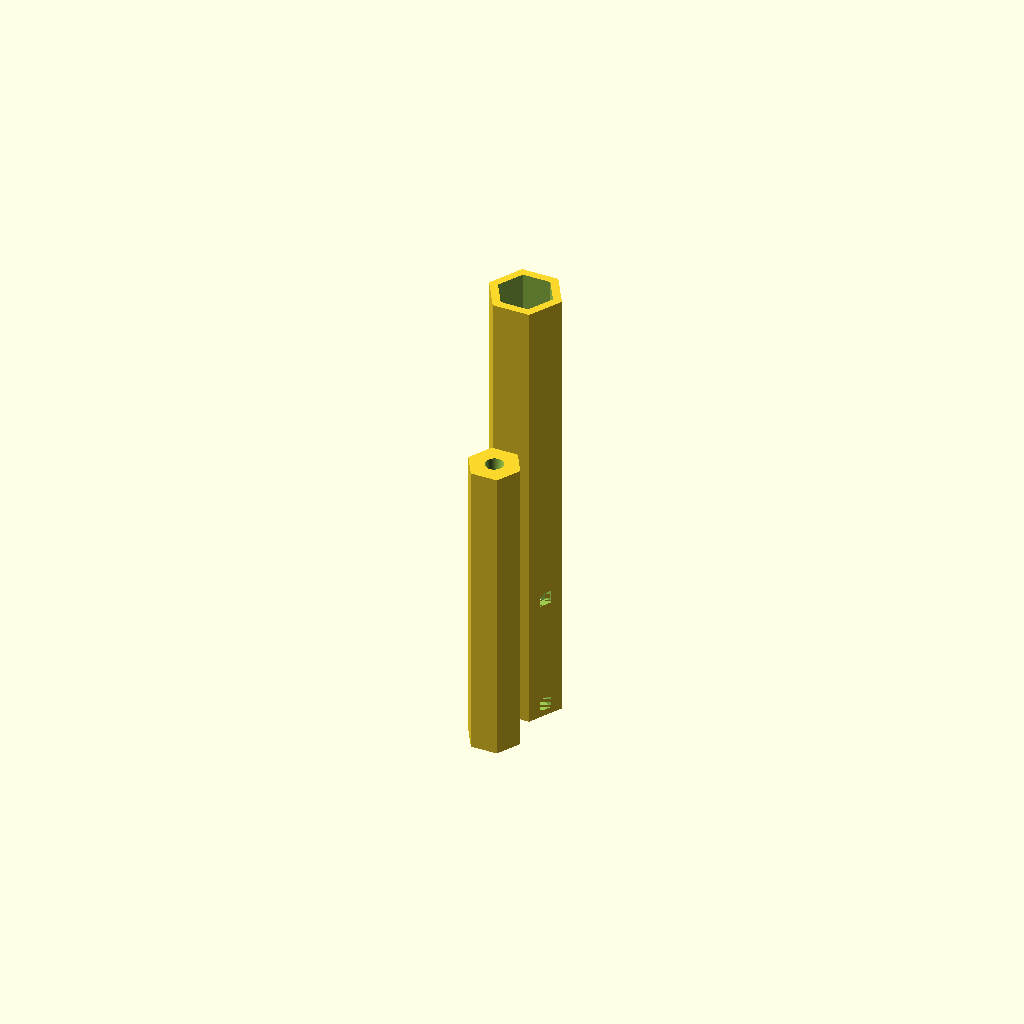
Cell 1 — every parameter at its default value.
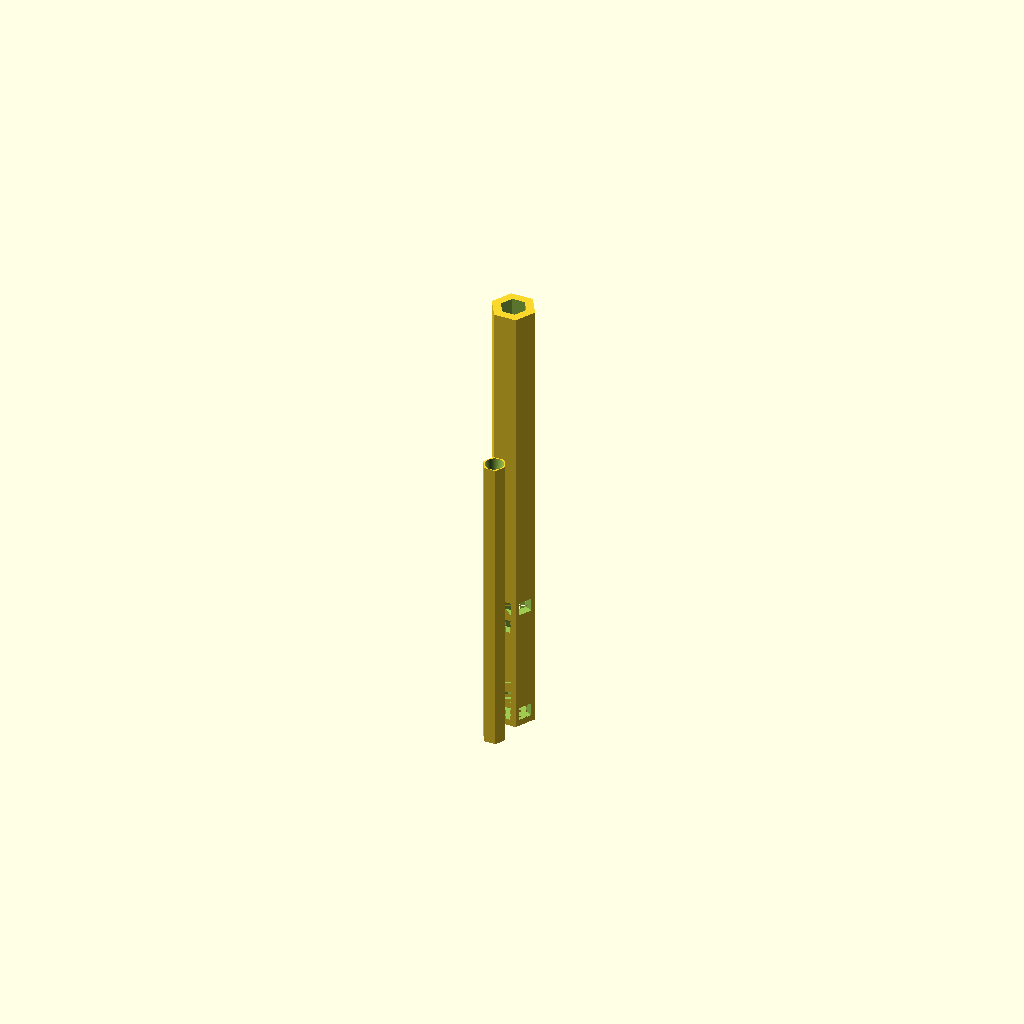
Cell 2: inner_diameter = 3 (everything else at default).
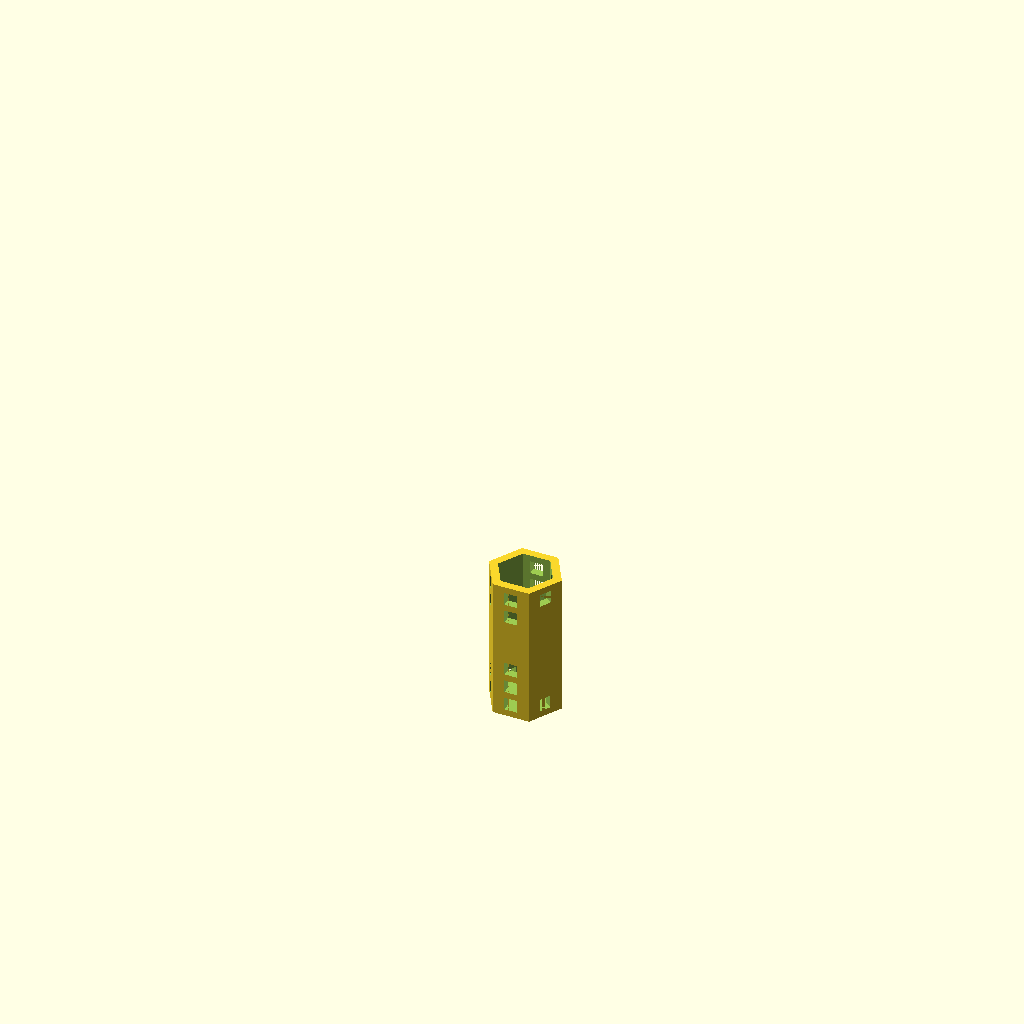
Cell 3 — height set to 22, the other parameters unchanged.
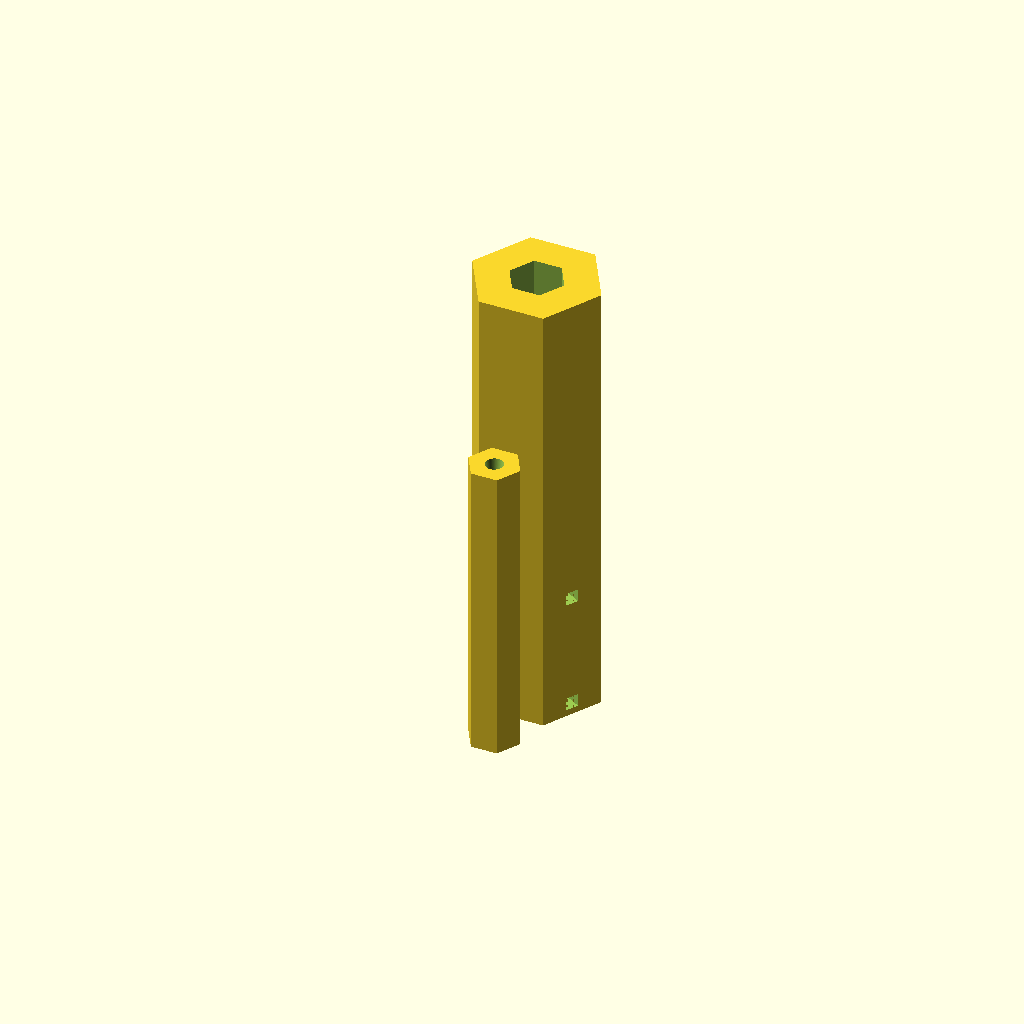
Cell 4 — shell set to 5, the other parameters unchanged.
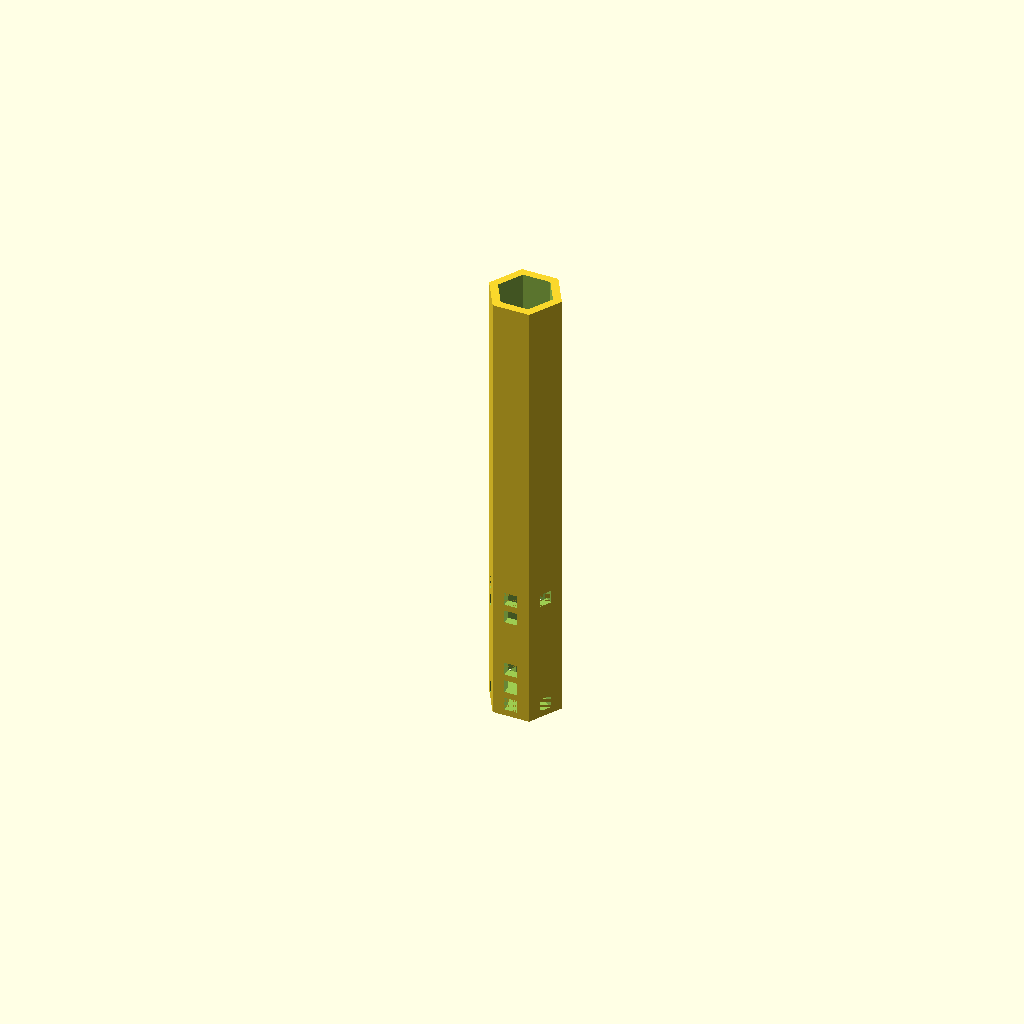
Cell 5: depth = 79 (everything else at default).
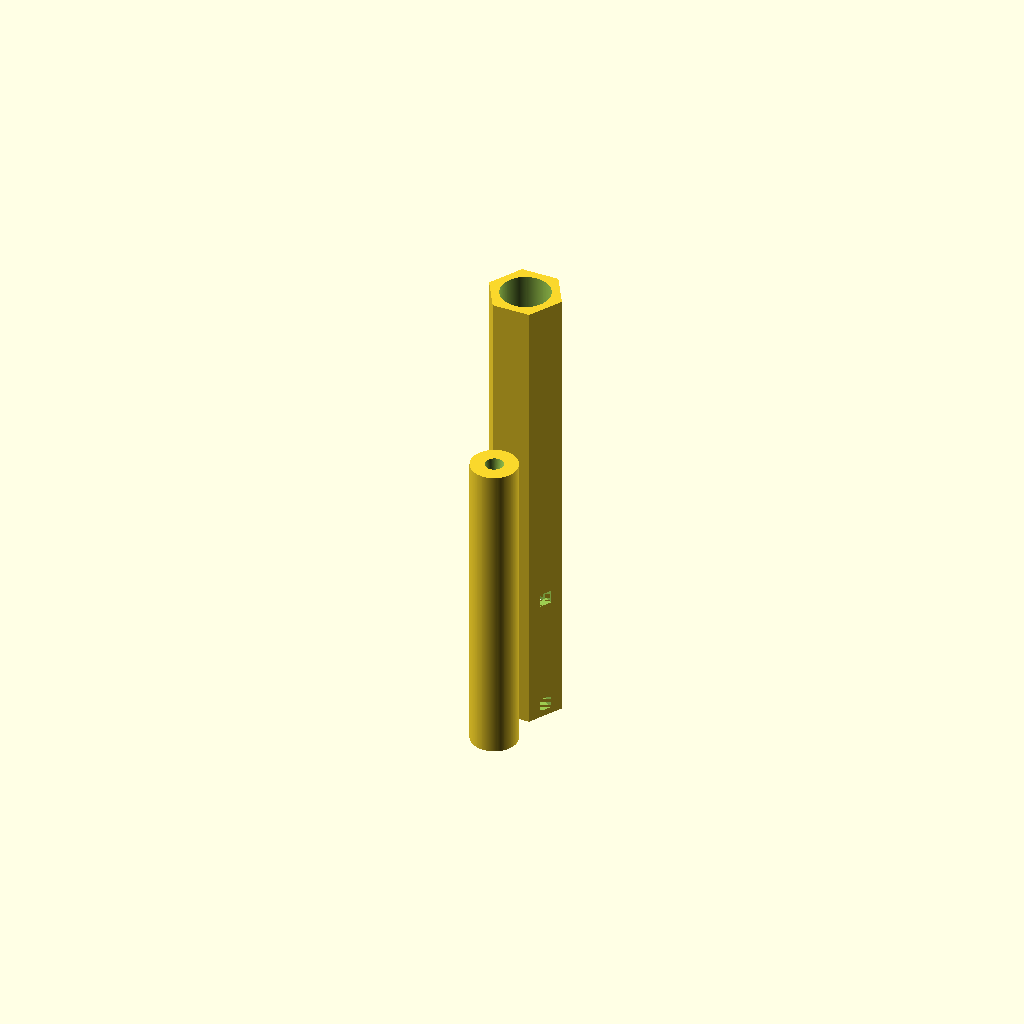
Cell 6 — shape set to "round", the other parameters unchanged.
One fixed orthographic camera (rotation 55°, 0°, 25°; colour scheme Cornfield) for every cell.
Source of the model, inputs/thingiverse/files/thing-3023524/files/dice-pencil-extender-cap.scad:
// dice pencil extender cap
// version 0.0.1
// by pixelhaufen
// is licensed under CC BY-SA 3.0 -> https://creativecommons.org/licenses/by-sa/3.0/

//------------------------------------------------------------------
// User Inputs

/*[dice and extender]*/

// shape of the pencil
shape = "hexagon"; // [hexagon,round]

// generate the extender part
extender = "yes"; // [yes,no]
// requires extender
dice = "yes"; // [yes,no]
// pencil diameter
inner_diameter = 7; // [3:0.1:10]
// height of the extender
height = 70; // [22:1:80]
// use a multiple of your nozzle
shell = 1.2; // [0.1:0.05:5]

/*[filler]*/
// generate a filler
filler = "yes"; // [yes,no]
// protect the point requires filler
cap = "yes"; // [yes,no]
// depth of the hole for the pencil
depth = 22; // [0:1:79]


/*[Hidden]*/
$fn = 150; // can't be modified on thingiverse
incircle = inner_diameter/2;
spacing = 0.2;


//------------------------------------------------------------------
// Main

if(filler=="yes")
{
    if(cap=="yes")
    {
        difference()
        {
            if(shape=="round")
            {
                cylinder(r1=incircle, r2=incircle, h=height-depth-1, center=false);
            }
            if(shape=="hexagon")
            {
                hexagon(incircle,height-depth-1);
            }

            translate([0,0,height-depth-8])
            {
                cylinder(r1=0.5, r2=1.5, h=8, center=false);
            }
        }
    }
    else
    {
        hexagon(incircle,height-depth-1);
    }
    
    if(extender=="yes")
    {
        translate([0,(incircle*2+shell+spacing+2),0])
        {
            extender();
        }
    }
}
else
{
    if(extender=="yes")
    {
        extender();
    }
}


//------------------------------------------------------------------
// Modules

module extender()
{
    difference()
    {
        hexagon(incircle+shell+spacing,height);
        
        union()
        {
            translate([0,0,1])
            {
                if(shape=="round")
                {
                    cylinder(r1=incircle+spacing, r2=incircle+spacing, h=height, center=false);
                }
                if(shape=="hexagon")
                {
                    hexagon(incircle+spacing,height);
                }
            }
            
            if(dice=="yes")
            {
                //     6,1,4,5,2,3,  h
                holes([1,1,1,1,1,1], 1);
                holes([1,0,1,1,0,0], 4);
                holes([1,0,0,1,0,0], 7);
            
                holes([1,0,0,0,0,0], 13);
                holes([1,0,1,1,0,1], 16);
                holes([1,0,1,1,1,1], 19);
            }
        }
    }
}

module holes(hx, height)
{
    for(x = [0:len(hx)])
    {
        pos = 360/len(hx) * x;
        
        if(hx[x]==1)
        {
            rotate([0, 0, pos])
            {
                translate([-1,0,height])
                {
                    cube([2, incircle+shell+spacing, 2], center=false);
                }
            }
        }
    }
}

module hexagon(incircle, height)
{
    r=incircle/(sqrt(3)/2);
    linear_extrude(height = height, center = false, convexity = 10, twist = 0)
    {
        angles=[ for (i = [0:6-1]) i*(360/6) ];
        coords=[ for (th=angles) [r*cos(th), r*sin(th)] ];
        polygon(coords);
    }
 }
 
Parameter table extracted from the source (name, type, default, range or options):
shape: string, default "hexagon", options "hexagon", "round"
extender: string, default "yes", options "yes", "no"
dice: string, default "yes", options "yes", "no"
inner_diameter: number, default 7, range 3 to 10, step 0.1
height: number, default 70, range 22 to 80, step 1
shell: number, default 1.2, range 0.1 to 5, step 0.05
filler: string, default "yes", options "yes", "no"
cap: string, default "yes", options "yes", "no"
depth: number, default 22, range 0 to 79, step 1
